Run: headless pygame with SDL's dummy video driver; simulated clock (each Clock.tick advances the game by its frame time, no real sleeping); random seed 0; keys injected as events and as key.get_pressed() state; no mouse input.
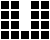
Frame 1 of 4 · flips 1–60 · no input
Frame 2 of 4 · flips 61–180 · tapped SPACE, RETURN · held RIGHT (→), D · screen unchanged from frame 1, image omitted
Frame 3 of 4 · flips 181–300 · held DOWN (↓), S · screen unchanged from frame 2, image omitted
Frame 4 of 4 · flips 301–420 · held LEFT (←), A, UP (↑), W · screen unchanged from frame 3, image omitted

The pygame program that drew these frames:

import pygame, time
# stop indexing arrays the weird way for ease of printing

# At some point ask user input for array size Nx, Ny
X, Y = 50, 40 # display width, height in pixels
block_size = 10
Nx, Ny = int(X/block_size), int(Y/block_size)

# Use this code to make an empty array, then edit it to use as seed and copy paste below.
# array = [] # this is the universe, a list of 0-Nx rows, each with 0-Ny elements
# for x in range(Nx):
#     row = []
#     for j in range(Ny):
#         row.append(0)
#     array.append(row)

# # # make a copy before seeding
# # next_array = array

# generate array above and copy it here, then edit to use as seed
array = next_array =\
[[0, 0, 0, 0],
 [0, 1, 0, 0],
 [0, 1, 0, 0],
 [0, 1, 0, 0],
 [0, 0, 0, 0]]

iteration = 0

def main():
    global array
    print("Nx= ", Nx, " Ny= ", Ny)
    print("Seed array: ", end=" ")
    for row in array:
        print(row)

    print()

    pygame.init()

    display = pygame.display.set_mode((X, Y))

    pygame.display.set_caption('Life game by Fra')
    drawGrid(Nx, Ny, display)
    time.sleep(0.5)

    # for x in range(Nx):
    #     for y in range(Ny):
    #         cell_on(x, y, block_size, display)
    #         time.sleep(0.2)

    while True:

        for event in pygame.event.get():
            if event.type == pygame.QUIT:
                pygame.quit()
                quit()

        # display.fill(black)
        # drawGrid(X, Y, display, white, block_size)


        for x in range(Nx):
            for y in range(Ny):
                state = decide_next(x, y, array)
                globals()["next_array[x][y]"] = state
                if state == 1:
                    print(f"cell {x} {y} ON")
                    cell_on(x, y, block_size, display)
                elif state == 0:
                    print(f"cell {x} {y} OFF")
                    cell_off(x, y, block_size, display)
                time.sleep(0.05)

#                 # pygame.display.update()
#                 # pygame.display.flip()
        print(iteration)

        for row in next_array:
            print(row)
        print()

        array = next_array

#         # Copy newly generated array to use in next iteration
#         globals()["array"] = next_array
#         # globals()["next_array"] = []
#         print(iteration)
        globals()["iteration"] += 1

        # pygame.display.update()



def decide_next(x, y, array):
    #selection rule: B3/S23
    # cell born if 3 neighbours, survives if 2 or 3, dies otherwise
                                                    
    # sum neighbor cells
    # mapping: a b c, d xy e, f g h [corners:a,c,f,h]
    
    a, b, c, d, e, f, g, h = 0, 0, 0, 0, 0, 0, 0, 0
    sum = 0

    try:
        # a, b, c = array[x-1][y-1], array[x][y-1], array[(x%Nx+1)%Nx][y-1]
        # d, e = array[x-1][y], array[(x%Nx+1)%Nx][y]
        # f, g, h = array[x-1][(y%Ny+1)%Ny], array[x][(y%Ny+1)%Ny], array[(x%Nx+1)%Nx][(y%Ny+1)%Ny]

        a, b, c = array[x-1][y-1], array[x-1][y], array[x-1][(y%Ny+1)%Ny]
        d, e = array[x][y-1], array[x][(y%Ny+1)%Ny]
        f, g, h = array[(x%Nx+1)%Nx][y-1], array[(x%Nx+1)%Nx][y], array[(x%Nx+1)%Nx][(y%Ny+1)%Ny]
        
    except IndexError: # x = Nx-1 or y = Ny-1
        print("Error")

    finally:
        sum = a + b + c + d + e + f + g + h

        # print(x, y, "   ", array[x][y], "   ", end="sum=")

        if sum == 3:
            # print(sum, " ", "be born", end="    ")
            next_state = 1
        elif sum == 2:
            # print(sum, " ", "survive", end="    ")
            next_state = array[x][y]
        else:
            # print(sum, " ", "die", end="    ")
            next_state = 0

        # print(next_state)
        return next_state
    

def drawGrid(Nx, Ny, display):
    for x in range(Nx):
        for y in range(Ny):
            cell_off(x, y, block_size, display)


# def drawGrid(Nx, Ny, display):
#     for x in range(Nx):
#         for y in range(Ny):
#             cell_off(x, y, block_size, display)

def cell_on(x, y, block_size, display):
    filled_rect = pygame.Rect(x*block_size, y*block_size, block_size, block_size)
    pygame.draw.rect(display, (255, 255, 255), filled_rect, width=0)
    pygame.display.flip()
    # time.sleep(0.02)


def cell_off(x, y, block_size, display):
    filled_rect = pygame.Rect(x*block_size, y*block_size, block_size, block_size)
    pygame.draw.rect(display, (255, 255, 255), filled_rect, width=1)
    pygame.display.flip()
    # time.sleep(0.02)

    
if __name__ == "__main__":
    main()
